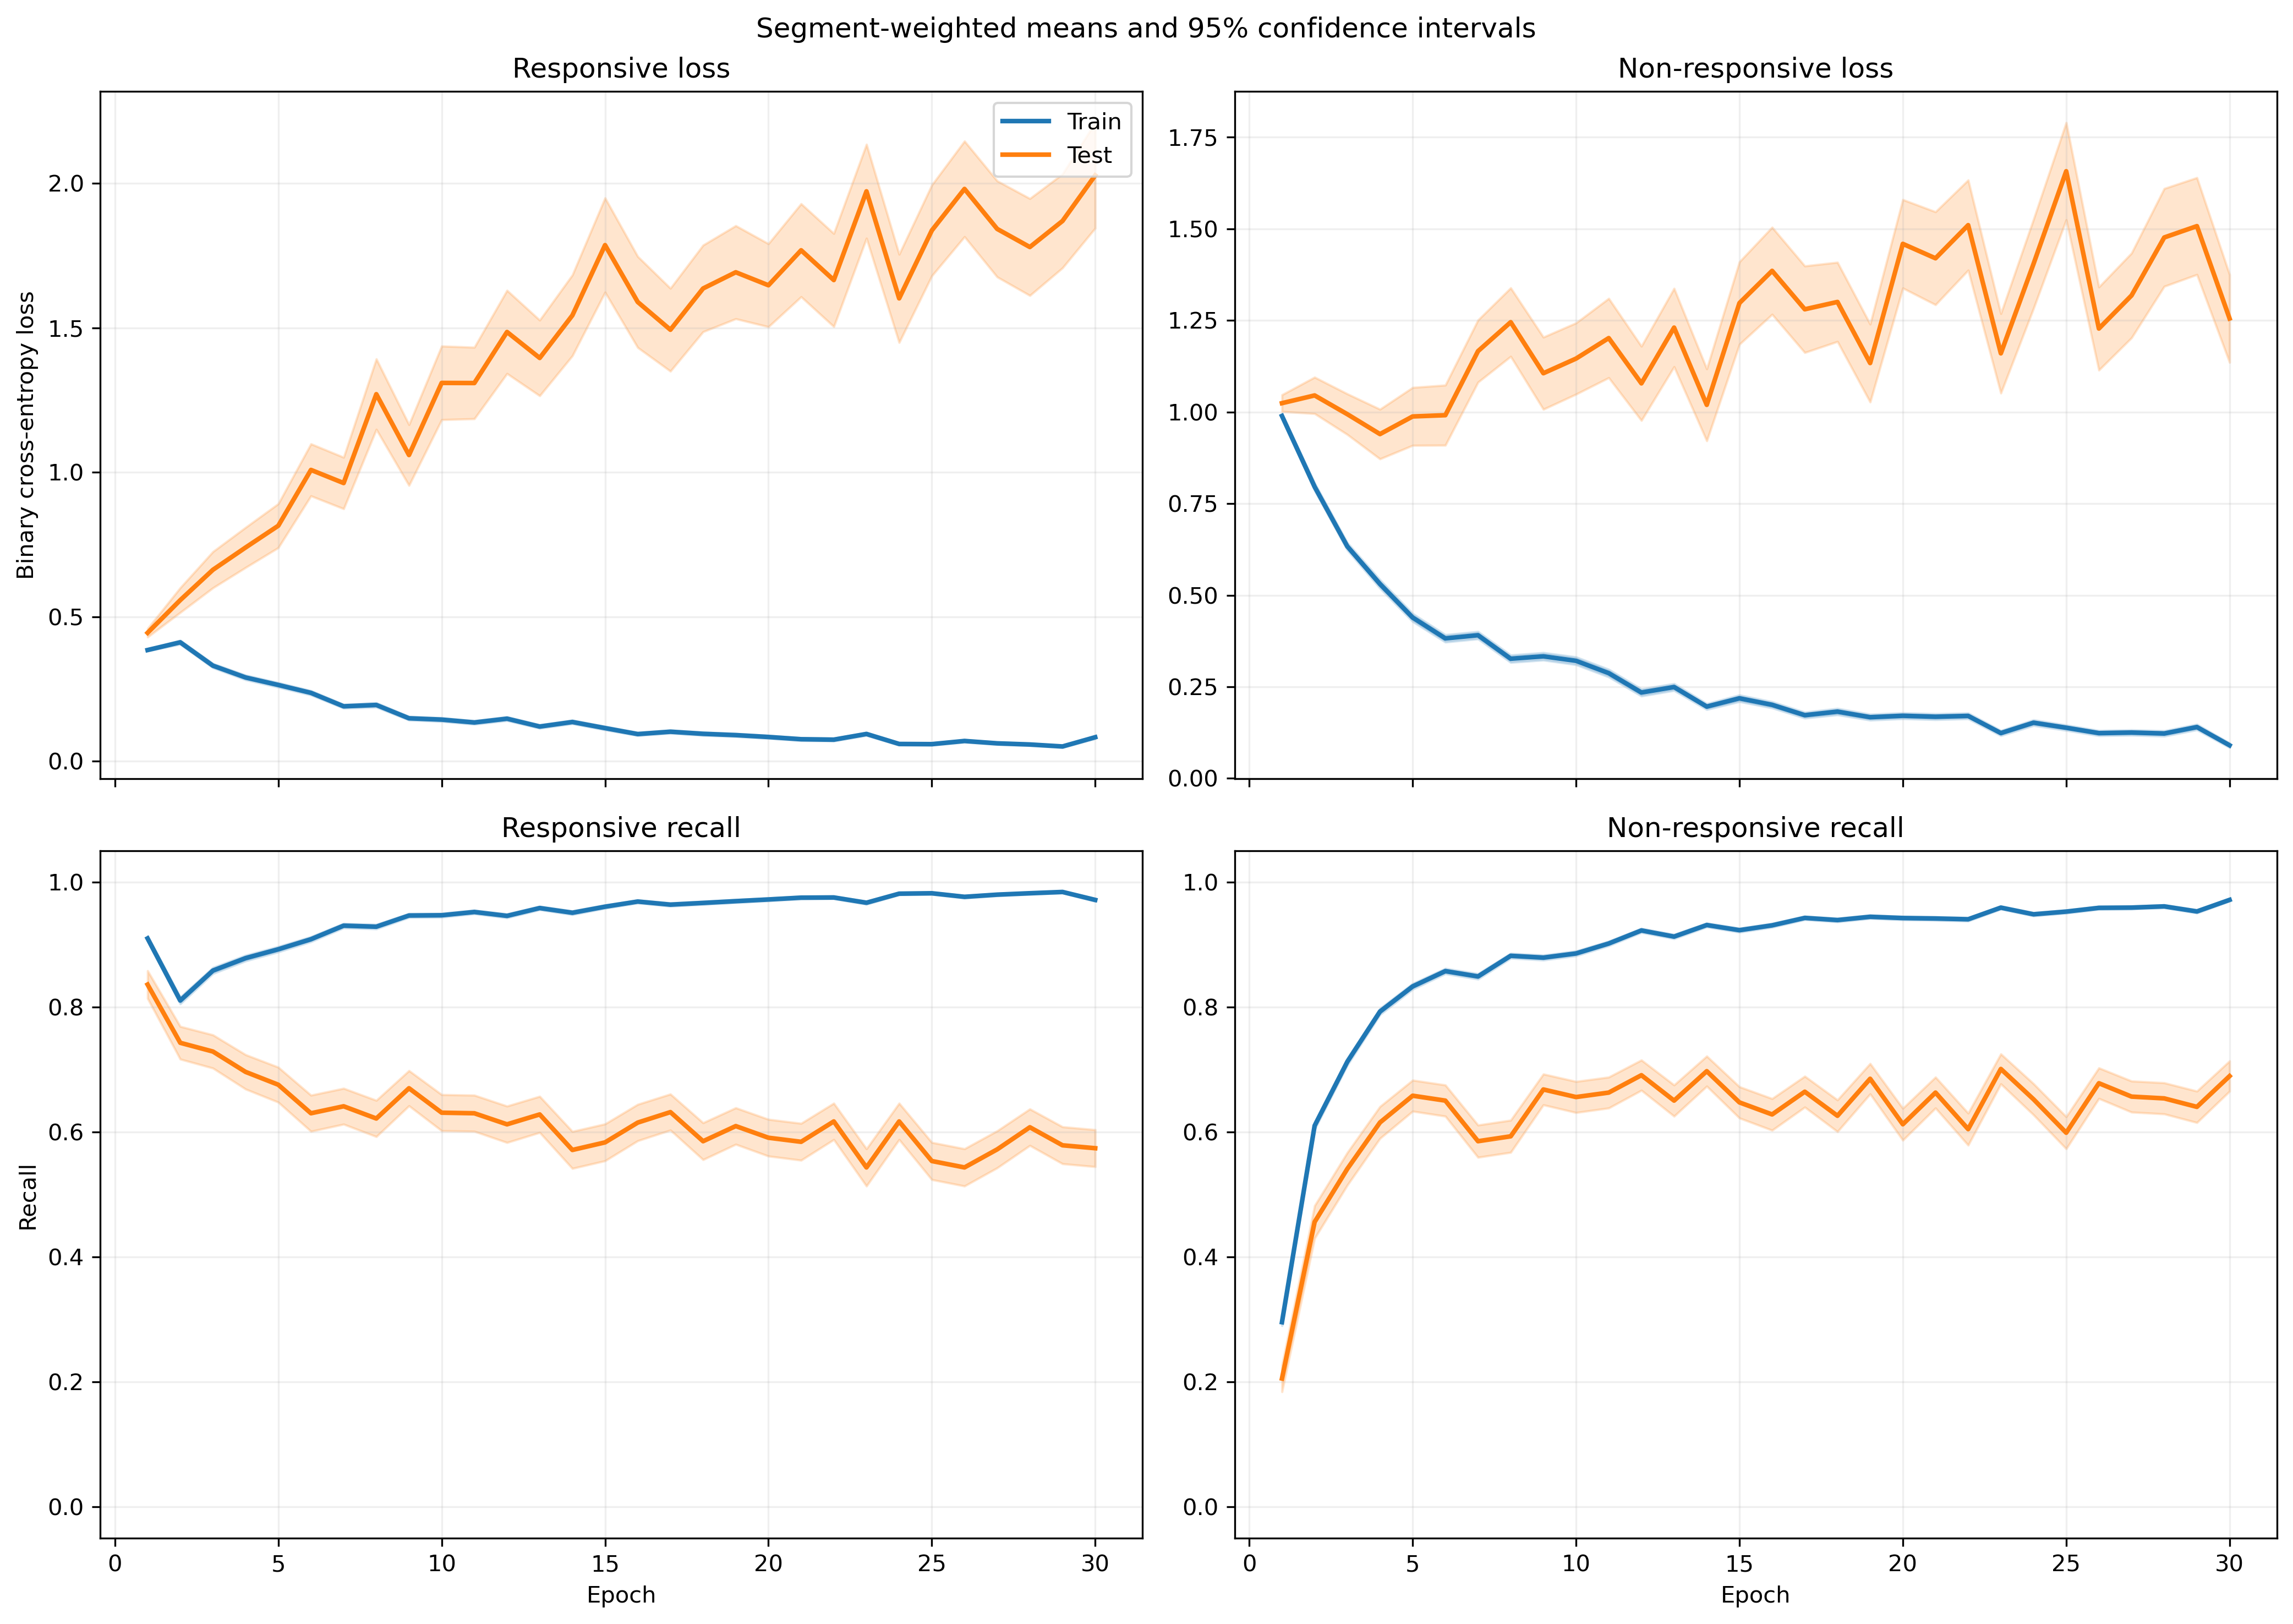

The data file committed next to this chart (first rows):
fold, epoch, split, r_loss, r_loss_count, r_loss_sum, r_loss_sum_sq, r_recall, r_recall_count, r_recall_sum, r_recall_sum_sq, nr_loss, nr_loss_count, nr_loss_sum, nr_loss_sum_sq, nr_recall, nr_recall_count, nr_recall_sum, nr_recall_sum_sq
1, 1, train, 0.3045, 1063, 323.7, 142.7, 0.9577, 1063, 1018, 1018, 1.193, 1401, 1671, 2508, 0.2056, 1401, 288.0, 288.0
1, 1, test, 0.06578, 10, 0.6578, 0.06614, 1.0, 10, 10.0, 10.0, , 0, 0.0, 0.0, , 0, 0.0, 0.0
1, 2, train, 0.4544, 1063, 483.1, 473.7, 0.7996, 1063, 850.0, 850.0, 0.6279, 1401, 879.7, 1119, 0.6945, 1401, 973.0, 973.0
1, 2, test, 0.11, 10, 1.1, 0.292, 1.0, 10, 10.0, 10.0, , 0, 0.0, 0.0, , 0, 0.0, 0.0
1, 3, train, 0.3681, 1063, 391.3, 408.9, 0.8579, 1063, 912.0, 912.0, 0.4856, 1401, 680.3, 809.4, 0.768, 1401, 1076, 1076
1, 3, test, 0.1111, 10, 1.111, 0.4085, 1.0, 10, 10.0, 10.0, , 0, 0.0, 0.0, , 0, 0.0, 0.0
1, 4, train, 0.2458, 1063, 261.3, 431.7, 0.904, 1063, 961.0, 961.0, 0.5295, 1401, 741.9, 1833, 0.7966, 1401, 1116, 1116
1, 4, test, 0.06908, 10, 0.6908, 0.2985, 1.0, 10, 10.0, 10.0, , 0, 0.0, 0.0, , 0, 0.0, 0.0
1, 5, train, 0.2811, 1063, 298.8, 517.6, 0.8899, 1063, 946.0, 946.0, 0.3214, 1401, 450.3, 957.6, 0.8808, 1401, 1234, 1234
1, 5, test, 0.2741, 10, 2.741, 2.664, 0.9, 10, 9.0, 9.0, , 0, 0.0, 0.0, , 0, 0.0, 0.0
1, 6, train, 0.2528, 1063, 268.8, 387.5, 0.9031, 1063, 960.0, 960.0, 0.293, 1401, 410.5, 826, 0.8965, 1401, 1256, 1256
1, 6, test, 0.199, 10, 1.99, 0.8437, 1.0, 10, 10.0, 10.0, , 0, 0.0, 0.0, , 0, 0.0, 0.0
1, 7, train, 0.1928, 1063, 205, 311.1, 0.9247, 1063, 983.0, 983.0, 0.3234, 1401, 453, 1033, 0.8858, 1401, 1241, 1241
1, 7, test, 0.5085, 10, 5.085, 10.61, 0.8, 10, 8.0, 8.0, , 0, 0.0, 0.0, , 0, 0.0, 0.0
1, 8, train, 0.3079, 1063, 327.4, 712.3, 0.8843, 1063, 940.0, 940.0, 0.2316, 1401, 324.5, 699, 0.9243, 1401, 1295, 1295
1, 8, test, 1.296, 10, 12.96, 43.43, 0.6, 10, 6.0, 6.0, , 0, 0.0, 0.0, , 0, 0.0, 0.0
1, 9, train, 0.1684, 1063, 179, 303.6, 0.937, 1063, 996.0, 996.0, 0.2583, 1401, 361.9, 1092, 0.9165, 1401, 1284, 1284
1, 9, test, 0.3672, 10, 3.672, 4.346, 0.8, 10, 8.0, 8.0, , 0, 0.0, 0.0, , 0, 0.0, 0.0
1, 10, train, 0.2102, 1063, 223.4, 374.6, 0.921, 1063, 979.0, 979.0, 0.2125, 1401, 297.7, 740.7, 0.9293, 1401, 1302, 1302
1, 10, test, 1.144, 10, 11.44, 36.61, 0.5, 10, 5.0, 5.0, , 0, 0.0, 0.0, , 0, 0.0, 0.0
1, 11, train, 0.2241, 1063, 238.2, 431.6, 0.9116, 1063, 969.0, 969.0, 0.1352, 1401, 189.5, 500.1, 0.9643, 1401, 1351, 1351
1, 11, test, 1.565, 10, 15.65, 56.64, 0.5, 10, 5.0, 5.0, , 0, 0.0, 0.0, , 0, 0.0, 0.0
1, 12, train, 0.1773, 1063, 188.5, 265.8, 0.9266, 1063, 985.0, 985.0, 0.1472, 1401, 206.2, 397.2, 0.9529, 1401, 1335, 1335
1, 12, test, 1.349, 10, 13.49, 35.44, 0.4, 10, 4.0, 4.0, , 0, 0.0, 0.0, , 0, 0.0, 0.0
1, 13, train, 0.07945, 1063, 84.46, 124, 0.9737, 1063, 1035, 1035, 0.3434, 1401, 481.1, 1247, 0.8737, 1401, 1224, 1224
1, 13, test, 0.3961, 10, 3.961, 12.29, 0.9, 10, 9.0, 9.0, , 0, 0.0, 0.0, , 0, 0.0, 0.0
1, 14, train, 0.06649, 1063, 70.68, 104.3, 0.9831, 1063, 1045, 1045, 0.3268, 1401, 457.8, 1012, 0.8708, 1401, 1220, 1220
1, 14, test, 0.6367, 10, 6.367, 18.21, 0.8, 10, 8.0, 8.0, , 0, 0.0, 0.0, , 0, 0.0, 0.0
1, 15, train, 0.1581, 1063, 168, 287.9, 0.9426, 1063, 1002, 1002, 0.1417, 1401, 198.5, 446.8, 0.9522, 1401, 1334, 1334
1, 15, test, 1.288, 10, 12.88, 49.47, 0.6, 10, 6.0, 6.0, , 0, 0.0, 0.0, , 0, 0.0, 0.0
1, 16, train, 0.05956, 1063, 63.31, 77.5, 0.9812, 1063, 1043, 1043, 0.1964, 1401, 275.1, 677.5, 0.9315, 1401, 1305, 1305
1, 16, test, 0.8828, 10, 8.828, 33.32, 0.7, 10, 7.0, 7.0, , 0, 0.0, 0.0, , 0, 0.0, 0.0
1, 17, train, 0.1935, 1063, 205.7, 333.1, 0.9163, 1063, 974.0, 974.0, 0.07771, 1401, 108.9, 260.8, 0.9743, 1401, 1365, 1365
1, 17, test, 1.276, 10, 12.76, 51.95, 0.6, 10, 6.0, 6.0, , 0, 0.0, 0.0, , 0, 0.0, 0.0
1, 18, train, 0.1642, 1063, 174.6, 341.1, 0.9398, 1063, 999.0, 999.0, 0.09448, 1401, 132.4, 428.6, 0.9714, 1401, 1361, 1361
1, 18, test, 1.842, 10, 18.42, 77.7, 0.4, 10, 4.0, 4.0, , 0, 0.0, 0.0, , 0, 0.0, 0.0
1, 19, train, 0.08628, 1063, 91.71, 184.9, 0.9765, 1063, 1038, 1038, 0.1417, 1401, 198.5, 649.2, 0.9522, 1401, 1334, 1334
1, 19, test, 1.211, 10, 12.11, 44.02, 0.6, 10, 6.0, 6.0, , 0, 0.0, 0.0, , 0, 0.0, 0.0
1, 20, train, 0.07088, 1063, 75.35, 109.3, 0.9793, 1063, 1041, 1041, 0.1386, 1401, 194.1, 443.5, 0.9522, 1401, 1334, 1334
1, 20, test, 1.055, 10, 10.55, 38.64, 0.6, 10, 6.0, 6.0, , 0, 0.0, 0.0, , 0, 0.0, 0.0
1, 21, train, 0.04314, 1063, 45.86, 53.5, 0.9887, 1063, 1051, 1051, 0.1744, 1401, 244.4, 562.2, 0.9343, 1401, 1309, 1309
1, 21, test, 1.214, 10, 12.14, 45.54, 0.6, 10, 6.0, 6.0, , 0, 0.0, 0.0, , 0, 0.0, 0.0
1, 22, train, 0.09408, 1063, 100, 162.5, 0.9661, 1063, 1027, 1027, 0.1009, 1401, 141.3, 360.2, 0.9657, 1401, 1353, 1353
1, 22, test, 1.547, 10, 15.47, 70.42, 0.6, 10, 6.0, 6.0, , 0, 0.0, 0.0, , 0, 0.0, 0.0
1, 23, train, 0.07633, 1063, 81.14, 111.1, 0.9784, 1063, 1040, 1040, 0.08797, 1401, 123.2, 379.5, 0.9714, 1401, 1361, 1361
1, 23, test, 1.565, 10, 15.65, 63.93, 0.5, 10, 5.0, 5.0, , 0, 0.0, 0.0, , 0, 0.0, 0.0
1, 24, train, 0.0607, 1063, 64.52, 91.6, 0.9812, 1063, 1043, 1043, 0.109, 1401, 152.7, 466, 0.9657, 1401, 1353, 1353
1, 24, test, 1.59, 10, 15.9, 64.64, 0.5, 10, 5.0, 5.0, , 0, 0.0, 0.0, , 0, 0.0, 0.0
1, 25, train, 0.04439, 1063, 47.18, 85.45, 0.9887, 1063, 1051, 1051, 0.1572, 1401, 220.2, 622.7, 0.945, 1401, 1324, 1324
1, 25, test, 0.5286, 10, 5.286, 17.13, 0.9, 10, 9.0, 9.0, , 0, 0.0, 0.0, , 0, 0.0, 0.0
1, 26, train, 0.07549, 1063, 80.24, 155.1, 0.9793, 1063, 1041, 1041, 0.131, 1401, 183.5, 515.3, 0.9536, 1401, 1336, 1336
1, 26, test, 0.8659, 10, 8.659, 38.45, 0.7, 10, 7.0, 7.0, , 0, 0.0, 0.0, , 0, 0.0, 0.0
1, 27, train, 0.07866, 1063, 83.61, 129.9, 0.9718, 1063, 1033, 1033, 0.1151, 1401, 161.3, 471.4, 0.9615, 1401, 1347, 1347
1, 27, test, 1.251, 10, 12.51, 38.24, 0.5, 10, 5.0, 5.0, , 0, 0.0, 0.0, , 0, 0.0, 0.0
1, 28, train, 0.07786, 1063, 82.76, 164.2, 0.9737, 1063, 1035, 1035, 0.09241, 1401, 129.5, 366.5, 0.9672, 1401, 1355, 1355
1, 28, test, 1.863, 10, 18.63, 88.17, 0.5, 10, 5.0, 5.0, , 0, 0.0, 0.0, , 0, 0.0, 0.0
1, 29, train, 0.05032, 1063, 53.49, 62.47, 0.9849, 1063, 1047, 1047, 0.1092, 1401, 152.9, 407.1, 0.9622, 1401, 1348, 1348
1, 29, test, 0.7831, 10, 7.831, 21.53, 0.7, 10, 7.0, 7.0, , 0, 0.0, 0.0, , 0, 0.0, 0.0
1, 30, train, 0.04876, 1063, 51.83, 77.33, 0.9868, 1063, 1049, 1049, 0.08503, 1401, 119.1, 345.4, 0.9736, 1401, 1364, 1364
1, 30, test, 1.571, 10, 15.71, 63.44, 0.5, 10, 5.0, 5.0, , 0, 0.0, 0.0, , 0, 0.0, 0.0
... 1,140 more rows
